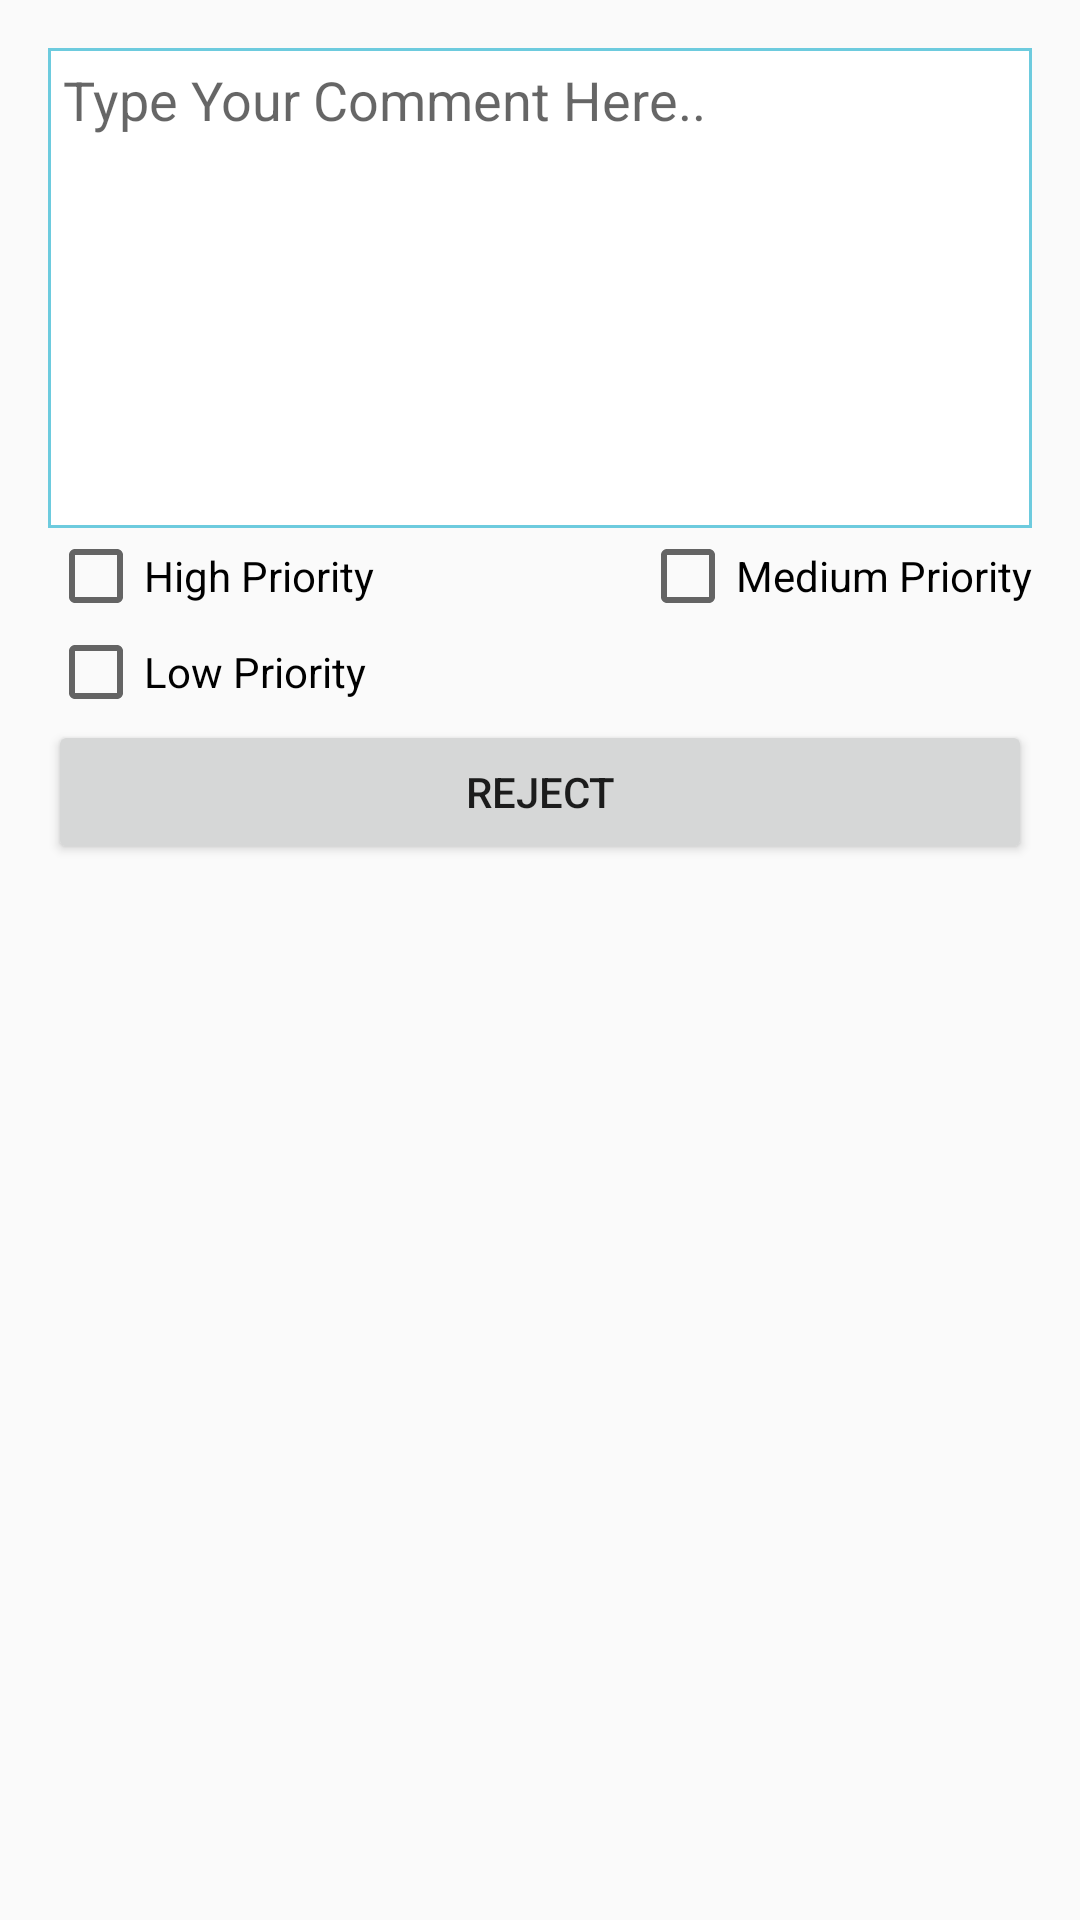

Layout XML and referenced resources for this Android screen:
<!-- AndroidManifest.xml: application theme AppTheme -->
<!-- res/layout/comment_dialog.xml -->
<?xml version="1.0" encoding="utf-8"?>
<RelativeLayout xmlns:android="http://schemas.android.com/apk/res/android"
    android:padding="16dp"
    android:layout_width="match_parent"
    android:layout_height="match_parent">

    <CheckBox
        android:layout_width="wrap_content"
        android:layout_height="wrap_content"
        android:text="High Priority"
        android:id="@+id/checkBox_high"
        android:checked="false"
        android:layout_alignTop="@+id/checkBox_medium"
        />

    <EditText
        android:layout_width="fill_parent"
        android:layout_height="160dp"
        android:id="@+id/editText_comment"
        android:hint="Type Your Comment Here.."
        android:gravity="top"
        android:padding="5dp"
        android:background="@drawable/edit_text_style"
        android:layout_alignParentRight="true"
        android:layout_alignParentEnd="true" />

    <CheckBox
        android:layout_width="wrap_content"
        android:layout_height="wrap_content"
        android:text="Medium Priority"
        android:id="@+id/checkBox_medium"
        android:checked="false"
        android:layout_below="@+id/editText_comment"
        android:layout_alignRight="@+id/editText_comment"
        android:layout_alignEnd="@+id/editText_comment" />

    <CheckBox
        android:layout_width="wrap_content"
        android:layout_height="wrap_content"
        android:text="Low Priority"
        android:id="@+id/checkBox_low"
        android:checked="false"
        android:layout_below="@+id/checkBox_high"
         />

    <Button
        android:layout_width="fill_parent"
        android:layout_height="wrap_content"
        android:text="Reject"
        android:id="@+id/button_reject"
        android:layout_below="@+id/checkBox_low"
        android:layout_centerHorizontal="true" />
</RelativeLayout>
<!-- resources referenced by this layout -->
<resources>
  <!-- drawable edit_text_style (drawable) -->
  <?xml version="1.0" encoding="utf-8"?>
  <shape xmlns:android="http://schemas.android.com/apk/res/android"
      android:shape="rectangle" android:padding="15dp">
      <solid android:color="#FFFFFF"/>
      <corners
          android:bottomRightRadius="0dp"
          android:bottomLeftRadius="0dp"
          android:topLeftRadius="0dp"
          android:topRightRadius="0dp"/>
      <stroke android:width="1dip" android:color="#6dcbde" />
  </shape>
  <style name="AppTheme" parent="Theme.AppCompat.Light.DarkActionBar">
          
          <item name="android:textColorHighlight">@color/text_color</item>
          
          <item name="windowActionBar">false</item>
          <item name="windowNoTitle">true</item>
          <item name="colorPrimary">@color/colorPrimary</item>
          <item name="colorPrimaryDark">@color/colorPrimaryDark</item>
          <item name="colorAccent">@color/colorAccent</item>
      </style>
  <color name="text_color">#000000</color>
  <color name="colorPrimary">#3F51B5</color>
  <color name="colorPrimaryDark">#303F9F</color>
  <color name="colorAccent">#00c6d7</color>
</resources>
